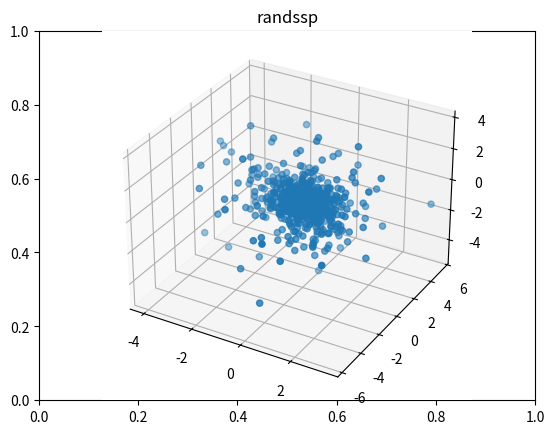

Source code (Python):
# -*- coding: utf-8 -*-
"""
Created on Sat May  9 14:54:10 2020

[redacted]
"""

import numpy as np
from matplotlib import pyplot as plt
from mpl_toolkits.mplot3d import axes3d

def sample_spherical(npoints, ndim=3):
    vec = np.random.randn(ndim, npoints)
    vec /= np.linalg.norm(vec, axis=0)
    
    return vec

xi, yi, zi = sample_spherical(1000)
r = -np.log(np.random.uniform(0, 1, size=1000))
#r = 1
xi *= r
yi *= r
zi *= r


fig = plt.figure()
plt.title("randssp")
ax = fig.add_subplot(111, projection='3d')
ax.scatter(xi, yi, zi)
plt.show()